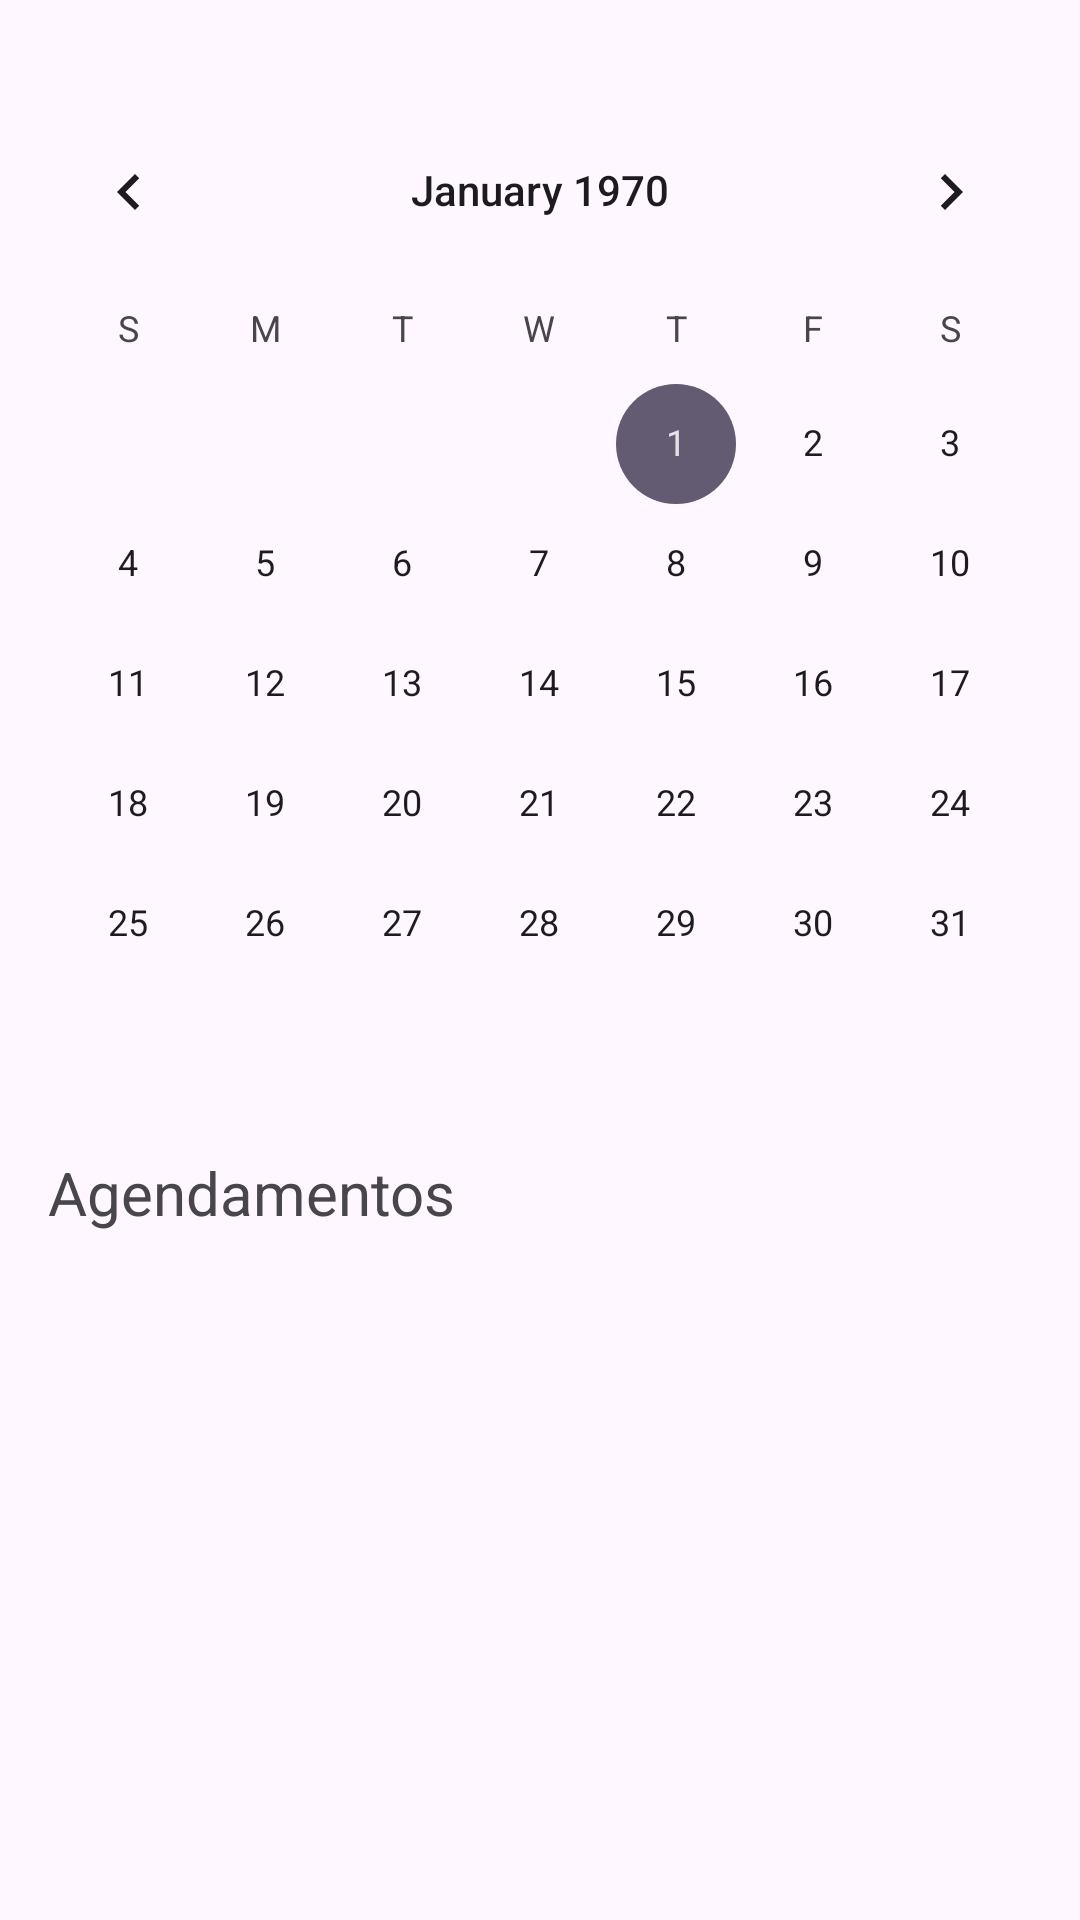

Here is an Android app screen rendered from its layout file. Give the layout XML and the strings, colors and styles it references.
<!-- AndroidManifest.xml: application theme Theme.AcessoSoftHouse -->
<!-- res/layout/fragment_home.xml -->
<?xml version="1.0" encoding="utf-8"?>
<androidx.constraintlayout.widget.ConstraintLayout xmlns:android="http://schemas.android.com/apk/res/android"
    xmlns:app="http://schemas.android.com/apk/res-auto"
    xmlns:tools="http://schemas.android.com/tools"
    android:layout_width="match_parent"
    android:layout_height="match_parent"
    tools:context=".Fragments.HomeFragment">


    <CalendarView
        android:id="@+id/calendar"
        android:layout_width="match_parent"
        android:layout_height="wrap_content"
        android:layout_marginTop="30dp"
        app:layout_constraintEnd_toEndOf="parent"
        app:layout_constraintHorizontal_bias="0.5"
        app:layout_constraintStart_toStartOf="parent"
        app:layout_constraintTop_toTopOf="parent" />

    <TextView
        android:id="@+id/txt_agendamento"
        android:layout_width="wrap_content"
        android:layout_height="wrap_content"
        android:layout_marginStart="16sp"
        android:layout_marginTop="16dp"
        android:text="Agendamentos"
        android:textSize="20dp"
        app:layout_constraintStart_toStartOf="parent"
        app:layout_constraintTop_toBottomOf="@+id/calendar"
        tools:ignore="TextSizeCheck" />


    <androidx.recyclerview.widget.RecyclerView
        android:layout_width="match_parent"
        android:layout_height="200dp"
        android:layout_marginTop="16dp"
        app:layout_constraintEnd_toEndOf="parent"
        app:layout_constraintHorizontal_bias="0.5"
        app:layout_constraintStart_toStartOf="parent"
        app:layout_constraintTop_toBottomOf="@+id/txt_agendamento" />


</androidx.constraintlayout.widget.ConstraintLayout>
<!-- resources referenced by this layout -->
<resources>
  <style name="Theme.AcessoSoftHouse" parent="Base.Theme.AcessoSoftHouse" />
  <style name="Base.Theme.AcessoSoftHouse" parent="Theme.Material3.DayNight.NoActionBar">
          
          <item name="colorPrimary">@color/primary</item>
      </style>
  <color name="primary">#BC252424</color>
</resources>
